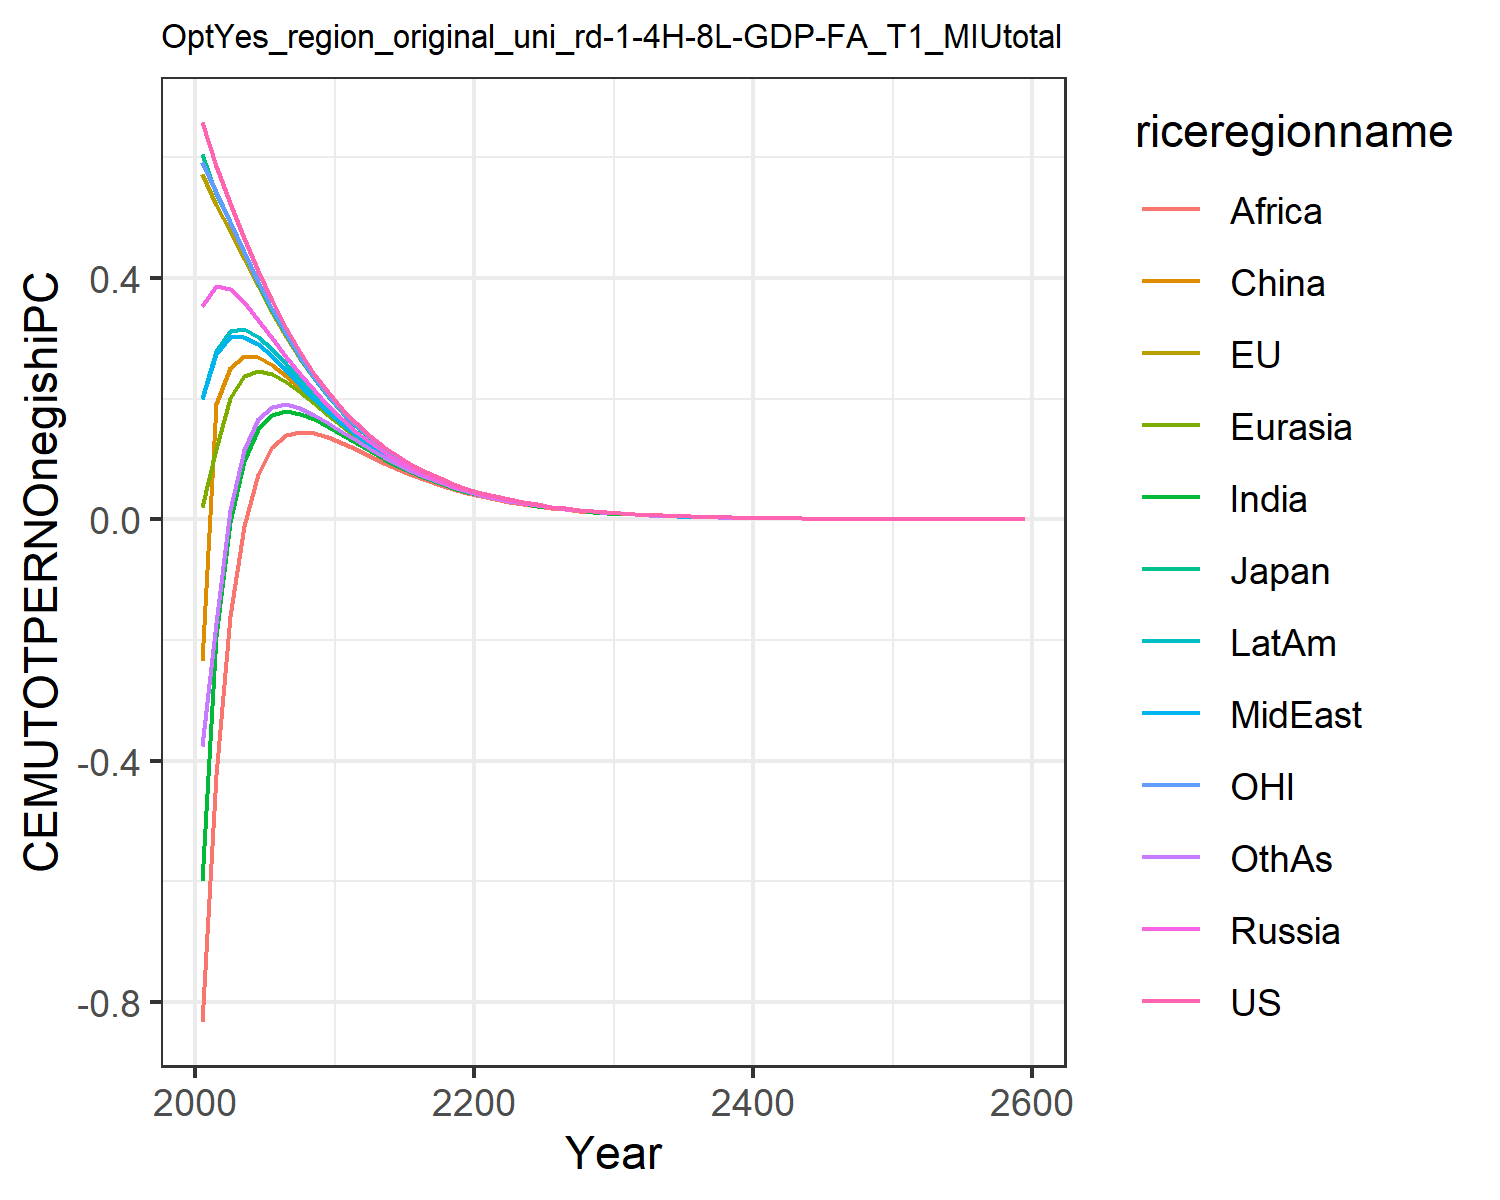

Data behind this chart, as committed beside it:
0.6583893374435342, 0.5728399300295937, 0.6053208815591151, 0.35404026984591885, 0.01986863469786393, -0.23454882884601558, -0.5987629986648584, 0.19955657840633811, -0.8326618777732833, 0.20091077679967817, 0.5930951848289272, -0.37495719825277174
0.5853, 0.5206, 0.5399, 0.3868, 0.1167, 0.1914, -0.1931, 0.2746, -0.4239, 0.2798, 0.5422, -0.1722
0.5247, 0.4782, 0.492, 0.3812, 0.2012, 0.2505, -0.003808, 0.3023, -0.1606, 0.3123, 0.4933, 0.01511
0.466, 0.432, 0.4426, 0.3595, 0.2369, 0.27, 0.09725, 0.303, -0.01154, 0.3153, 0.443, 0.1148
0.4113, 0.3861, 0.3912, 0.3308, 0.2462, 0.2683, 0.1502, 0.2905, 0.0751, 0.3028, 0.3941, 0.1658
0.3616, 0.3428, 0.3458, 0.3003, 0.241, 0.2557, 0.1735, 0.2705, 0.1202, 0.2823, 0.3485, 0.1869
0.3168, 0.3027, 0.3048, 0.2699, 0.2279, 0.2377, 0.1793, 0.2472, 0.1398, 0.2583, 0.3068, 0.1906
0.2769, 0.2662, 0.2677, 0.2408, 0.2107, 0.2172, 0.1753, 0.2232, 0.1455, 0.2334, 0.2692, 0.1847
0.2417, 0.2335, 0.2345, 0.2137, 0.1921, 0.1963, 0.1658, 0.1999, 0.1431, 0.209, 0.2357, 0.1736
0.2106, 0.2042, 0.2048, 0.1884, 0.1729, 0.1755, 0.1534, 0.1782, 0.1367, 0.1858, 0.2057, 0.16
0.1834, 0.1782, 0.1786, 0.1657, 0.1544, 0.1558, 0.1399, 0.1582, 0.1273, 0.1645, 0.1793, 0.1453
0.1592, 0.1552, 0.1554, 0.1452, 0.1371, 0.1383, 0.1261, 0.1392, 0.1164, 0.1447, 0.156, 0.1309
0.1385, 0.1354, 0.1355, 0.1274, 0.1214, 0.1219, 0.1129, 0.1226, 0.1052, 0.1273, 0.1359, 0.1167
0.1203, 0.1178, 0.1179, 0.1115, 0.107, 0.1071, 0.1003, 0.1076, 0.09424, 0.1116, 0.1182, 0.1034
0.1044, 0.1024, 0.1024, 0.09731, 0.09403, 0.0939, 0.08881, 0.09418, 0.08389, 0.09756, 0.1027, 0.0913
0.09054, 0.0889, 0.08895, 0.08481, 0.08238, 0.08213, 0.07829, 0.08229, 0.07431, 0.08516, 0.08912, 0.08034
0.07846, 0.07714, 0.07718, 0.07383, 0.07201, 0.0717, 0.06879, 0.07178, 0.06556, 0.07422, 0.0773, 0.07049
0.06797, 0.0669, 0.06692, 0.0642, 0.06284, 0.0625, 0.06029, 0.06253, 0.05765, 0.0646, 0.06701, 0.0617
0.05885, 0.05798, 0.058, 0.05577, 0.05475, 0.05442, 0.05273, 0.05441, 0.05056, 0.05617, 0.05806, 0.0539
0.05094, 0.05023, 0.05024, 0.04842, 0.04765, 0.04732, 0.04603, 0.0473, 0.04425, 0.04879, 0.05029, 0.04701
0.04408, 0.0435, 0.04351, 0.04201, 0.04142, 0.04111, 0.04011, 0.04108, 0.03864, 0.04235, 0.04354, 0.04093
0.03813, 0.03766, 0.03766, 0.03643, 0.03598, 0.03569, 0.0349, 0.03564, 0.03369, 0.03672, 0.03768, 0.03559
0.03298, 0.03259, 0.03259, 0.03157, 0.03123, 0.03096, 0.03035, 0.03091, 0.02933, 0.03183, 0.0326, 0.03093
0.02852, 0.02819, 0.0282, 0.02735, 0.02709, 0.02684, 0.02637, 0.0268, 0.02551, 0.02758, 0.0282, 0.02685
0.02465, 0.02438, 0.02439, 0.02368, 0.02348, 0.02326, 0.02289, 0.02322, 0.02218, 0.02389, 0.02439, 0.0233
0.02132, 0.0211, 0.0211, 0.0205, 0.02035, 0.02015, 0.01987, 0.02012, 0.01926, 0.02068, 0.0211, 0.0202
0.01843, 0.01824, 0.01825, 0.01774, 0.01763, 0.01745, 0.01723, 0.01742, 0.01672, 0.0179, 0.01824, 0.01751
0.01592, 0.01577, 0.01577, 0.01535, 0.01526, 0.01511, 0.01493, 0.01508, 0.01451, 0.01549, 0.01577, 0.01517
0.01376, 0.01363, 0.01363, 0.01328, 0.01321, 0.01307, 0.01294, 0.01305, 0.01258, 0.0134, 0.01363, 0.01314
0.01189, 0.01178, 0.01178, 0.01148, 0.01143, 0.01131, 0.0112, 0.01129, 0.01091, 0.01159, 0.01177, 0.01137
0.01027, 0.01018, 0.01018, 0.00993, 0.009889, 0.009783, 0.009701, 0.009771, 0.009449, 0.01002, 0.01017, 0.009841
0.008868, 0.008793, 0.008795, 0.008585, 0.008553, 0.008462, 0.008397, 0.008452, 0.008185, 0.008661, 0.008789, 0.008515
0.007659, 0.007596, 0.007598, 0.007421, 0.007397, 0.007316, 0.007266, 0.007309, 0.007087, 0.007486, 0.007592, 0.007365
0.006613, 0.006561, 0.006562, 0.006414, 0.006395, 0.006325, 0.006286, 0.00632, 0.006135, 0.00647, 0.006557, 0.006369
0.00571, 0.005666, 0.005668, 0.005543, 0.005528, 0.005467, 0.005437, 0.005463, 0.005309, 0.005591, 0.005662, 0.005506
0.00493, 0.004893, 0.004894, 0.004789, 0.004778, 0.004725, 0.004701, 0.004722, 0.004593, 0.00483, 0.004889, 0.00476
0.004257, 0.004225, 0.004226, 0.004138, 0.004129, 0.004083, 0.004065, 0.004081, 0.003973, 0.004173, 0.004222, 0.004114
0.003675, 0.003648, 0.003649, 0.003575, 0.003568, 0.003528, 0.003514, 0.003527, 0.003436, 0.003605, 0.003645, 0.003555
0.003172, 0.003149, 0.003151, 0.003088, 0.003082, 0.003047, 0.003037, 0.003047, 0.002971, 0.003113, 0.003147, 0.003072
0.002738, 0.002719, 0.00272, 0.002667, 0.002663, 0.002633, 0.002624, 0.002633, 0.002569, 0.002689, 0.002717, 0.002654
0.002363, 0.002347, 0.002348, 0.002304, 0.0023, 0.002274, 0.002268, 0.002274, 0.00222, 0.002322, 0.002345, 0.002292
0.00204, 0.002026, 0.002027, 0.001989, 0.001987, 0.001964, 0.001959, 0.001965, 0.001919, 0.002005, 0.002024, 0.00198
0.001761, 0.001749, 0.00175, 0.001718, 0.001716, 0.001696, 0.001693, 0.001697, 0.001659, 0.001731, 0.001747, 0.00171
0.00152, 0.001509, 0.00151, 0.001483, 0.001482, 0.001465, 0.001462, 0.001466, 0.001433, 0.001495, 0.001508, 0.001477
0.001311, 0.001303, 0.001304, 0.001281, 0.001279, 0.001265, 0.001263, 0.001266, 0.001238, 0.001291, 0.001302, 0.001275
0.001132, 0.001124, 0.001125, 0.001106, 0.001105, 0.001092, 0.001091, 0.001093, 0.00107, 0.001114, 0.001124, 0.001101
0.0009766, 0.0009704, 0.0009711, 0.0009548, 0.0009539, 0.0009429, 0.0009422, 0.0009441, 0.0009244, 0.0009618, 0.0009696, 0.0009509
0.0008427, 0.0008375, 0.000838, 0.0008243, 0.0008236, 0.0008141, 0.0008137, 0.0008152, 0.0007986, 0.0008302, 0.0008368, 0.000821
0.0007272, 0.0007227, 0.0007232, 0.0007116, 0.000711, 0.0007028, 0.0007027, 0.0007039, 0.0006898, 0.0007167, 0.0007221, 0.0007088
0.0006275, 0.0006237, 0.0006241, 0.0006143, 0.0006138, 0.0006068, 0.0006068, 0.0006077, 0.0005958, 0.0006186, 0.0006231, 0.0006119
0.0005414, 0.0005382, 0.0005386, 0.0005303, 0.0005299, 0.0005238, 0.0005239, 0.0005247, 0.0005146, 0.0005339, 0.0005377, 0.0005282
0.0004671, 0.0004644, 0.0004647, 0.0004577, 0.0004574, 0.0004521, 0.0004523, 0.000453, 0.0004444, 0.0004608, 0.000464, 0.000456
0.000403, 0.0004007, 0.000401, 0.0003951, 0.0003948, 0.0003903, 0.0003905, 0.0003911, 0.0003838, 0.0003977, 0.0004003, 0.0003936
0.0003477, 0.0003457, 0.000346, 0.000341, 0.0003408, 0.0003369, 0.0003371, 0.0003376, 0.0003314, 0.0003432, 0.0003454, 0.0003397
0.0003, 0.0002983, 0.0002986, 0.0002943, 0.0002941, 0.0002908, 0.000291, 0.0002914, 0.0002861, 0.0002962, 0.000298, 0.0002932
0.0002588, 0.0002574, 0.0002576, 0.000254, 0.0002538, 0.0002509, 0.0002512, 0.0002515, 0.0002471, 0.0002556, 0.0002572, 0.0002531
0.0002233, 0.0002221, 0.0002223, 0.0002192, 0.0002191, 0.0002166, 0.0002169, 0.0002171, 0.0002133, 0.0002205, 0.0002219, 0.0002184
0.0001926, 0.0001916, 0.0001918, 0.0001892, 0.0001891, 0.0001869, 0.0001872, 0.0001874, 0.0001842, 0.0001903, 0.0001914, 0.0001885
0.0001662, 0.0001653, 0.0001654, 0.0001632, 0.0001632, 0.0001613, 0.0001616, 0.0001617, 0.000159, 0.0001642, 0.0001651, 0.0001626
0.001035, 0.00103, 0.00103, 0.001017, 0.001016, 0.001005, 0.001006, 0.001007, 0.0009904, 0.001023, 0.001029, 0.001013
